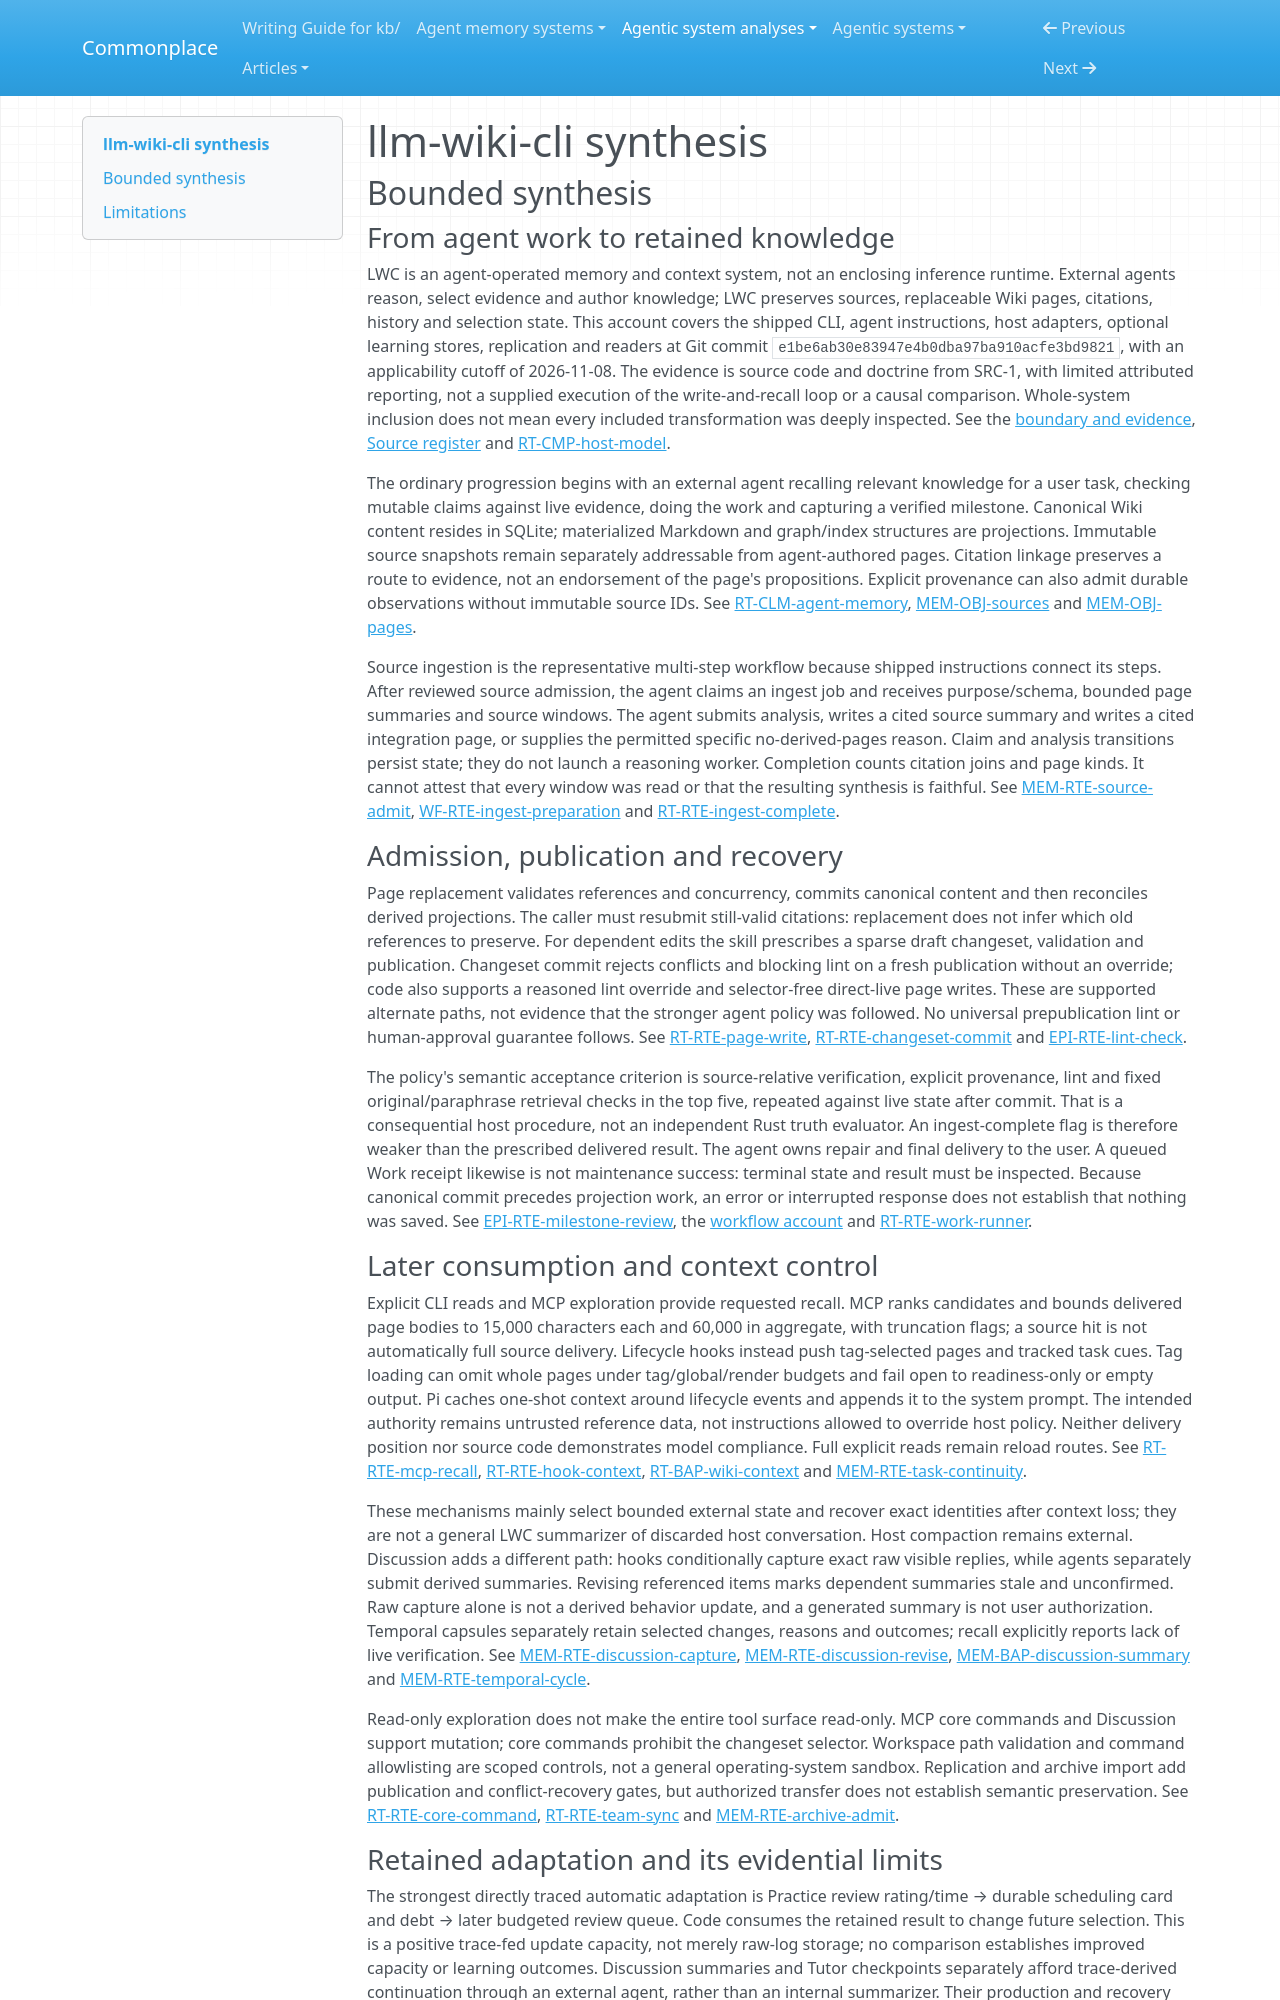

repository: zby/commonplace · page: agentic-system-analyses/retained/janyork--llm-wiki-cli/synthesis/index.html · generator: mkdocs

---
type: agentic-system-analyses/types/agentic-system-synthesis.md
description: "LWC gives external agents durable source-linked Wiki memory, bounded recall and private learning continuity; mechanical admission does not establish semantic correctness or improved capacity."
run-id: AAS-2026-11-08-llm-wiki-cli-135ef8fbe608-01
reviewed-boundary: e1be6ab30e83947e4b0dba97ba910acfe3bd9821
---

# llm-wiki-cli synthesis

## Bounded synthesis

### From agent work to retained knowledge

LWC is an agent-operated memory and context system, not an enclosing inference runtime. External agents reason, select evidence and author knowledge; LWC preserves sources, replaceable Wiki pages, citations, history and selection state. This account covers the shipped CLI, agent instructions, host adapters, optional learning stores, replication and readers at Git commit `e1be6ab30e83947e4b0dba97ba910acfe3bd9821`, with an applicability cutoff of 2026-11-08. The evidence is source code and doctrine from SRC-1, with limited attributed reporting, not a supplied execution of the write-and-recall loop or a causal comparison. Whole-system inclusion does not mean every included transformation was deeply inspected. See the [boundary and evidence](boundary.md#boundary-and-evidence), [Source register](boundary.md#source-register) and [RT-CMP-host-model](runtime.md#rt-cmp-host-model).

The ordinary progression begins with an external agent recalling relevant knowledge for a user task, checking mutable claims against live evidence, doing the work and capturing a verified milestone. Canonical Wiki content resides in SQLite; materialized Markdown and graph/index structures are projections. Immutable source snapshots remain separately addressable from agent-authored pages. Citation linkage preserves a route to evidence, not an endorsement of the page's propositions. Explicit provenance can also admit durable observations without immutable source IDs. See [RT-CLM-agent-memory](runtime.md#rt-clm-agent-memory), [MEM-OBJ-sources](memory.md#mem-obj-sources) and [MEM-OBJ-pages](memory.md#mem-obj-pages).

Source ingestion is the representative multi-step workflow because shipped instructions connect its steps. After reviewed source admission, the agent claims an ingest job and receives purpose/schema, bounded page summaries and source windows. The agent submits analysis, writes a cited source summary and writes a cited integration page, or supplies the permitted specific no-derived-pages reason. Claim and analysis transitions persist state; they do not launch a reasoning worker. Completion counts citation joins and page kinds. It cannot attest that every window was read or that the resulting synthesis is faithful. See [MEM-RTE-source-admit](memory.md#mem-rte-source-admit), [WF-RTE-ingest-preparation](workflow.md#wf-rte-ingest-preparation) and [RT-RTE-ingest-complete](runtime.md#rt-rte-ingest-complete).

### Admission, publication and recovery

Page replacement validates references and concurrency, commits canonical content and then reconciles derived projections. The caller must resubmit still-valid citations: replacement does not infer which old references to preserve. For dependent edits the skill prescribes a sparse draft changeset, validation and publication. Changeset commit rejects conflicts and blocking lint on a fresh publication without an override; code also supports a reasoned lint override and selector-free direct-live page writes. These are supported alternate paths, not evidence that the stronger agent policy was followed. No universal prepublication lint or human-approval guarantee follows. See [RT-RTE-page-write](runtime.md#rt-rte-page-write), [RT-RTE-changeset-commit](runtime.md#rt-rte-changeset-commit) and [EPI-RTE-lint-check](epistemic.md#epi-rte-lint-check).

The policy's semantic acceptance criterion is source-relative verification, explicit provenance, lint and fixed original/paraphrase retrieval checks in the top five, repeated against live state after commit. That is a consequential host procedure, not an independent Rust truth evaluator. An ingest-complete flag is therefore weaker than the prescribed delivered result. The agent owns repair and final delivery to the user. A queued Work receipt likewise is not maintenance success: terminal state and result must be inspected. Because canonical commit precedes projection work, an error or interrupted response does not establish that nothing was saved. See [EPI-RTE-milestone-review](epistemic.md#epi-rte-milestone-review), the [workflow account](workflow.md#workflow-account) and [RT-RTE-work-runner](runtime.md#rt-rte-work-runner).

### Later consumption and context control

Explicit CLI reads and MCP exploration provide requested recall. MCP ranks candidates and bounds delivered page bodies to 15,000 characters each and 60,000 in aggregate, with truncation flags; a source hit is not automatically full source delivery. Lifecycle hooks instead push tag-selected pages and tracked task cues. Tag loading can omit whole pages under tag/global/render budgets and fail open to readiness-only or empty output. Pi caches one-shot context around lifecycle events and appends it to the system prompt. The intended authority remains untrusted reference data, not instructions allowed to override host policy. Neither delivery position nor source code demonstrates model compliance. Full explicit reads remain reload routes. See [RT-RTE-mcp-recall](runtime.md#rt-rte-mcp-recall), [RT-RTE-hook-context](runtime.md#rt-rte-hook-context), [RT-BAP-wiki-context](runtime.md#rt-bap-wiki-context) and [MEM-RTE-task-continuity](memory.md#mem-rte-task-continuity).

These mechanisms mainly select bounded external state and recover exact identities after context loss; they are not a general LWC summarizer of discarded host conversation. Host compaction remains external. Discussion adds a different path: hooks conditionally capture exact raw visible replies, while agents separately submit derived summaries. Revising referenced items marks dependent summaries stale and unconfirmed. Raw capture alone is not a derived behavior update, and a generated summary is not user authorization. Temporal capsules separately retain selected changes, reasons and outcomes; recall explicitly reports lack of live verification. See [MEM-RTE-discussion-capture](memory.md#mem-rte-discussion-capture), [MEM-RTE-discussion-revise](memory.md#mem-rte-discussion-revise), [MEM-BAP-discussion-summary](memory.md#mem-bap-discussion-summary) and [MEM-RTE-temporal-cycle](memory.md#mem-rte-temporal-cycle).

Read-only exploration does not make the entire tool surface read-only. MCP core commands and Discussion support mutation; core commands prohibit the changeset selector. Workspace path validation and command allowlisting are scoped controls, not a general operating-system sandbox. Replication and archive import add publication and conflict-recovery gates, but authorized transfer does not establish semantic preservation. See [RT-RTE-core-command](runtime.md#rt-rte-core-command), [RT-RTE-team-sync](runtime.md#rt-rte-team-sync) and [MEM-RTE-archive-admit](memory.md#mem-rte-archive-admit).
